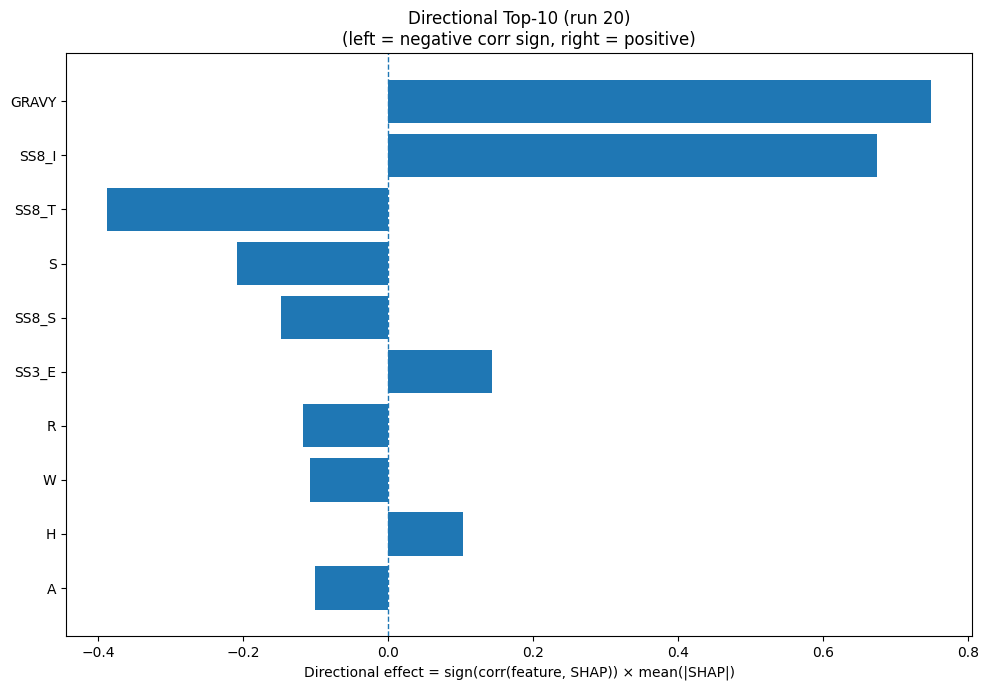

Values plotted in this chart, from the file beside it:
Index, Feature, CorrSign, MeanAbsSHAP, DirectionalEffect
32, GRAVY, 1.0, 0.7481, 0.7481
26, SS8_I, 1.0, 0.6745, 0.6745
28, SS8_T, -1.0, 0.3874, -0.3874
15, S, -1.0, 0.2092, -0.2092
29, SS8_S, -1.0, 0.1483, -0.1483
21, SS3_E, 1.0, 0.1434, 0.1434
14, R, -1.0, 0.1171, -0.1171
18, W, -1.0, 0.1081, -0.1081
6, H, 1.0, 0.1026, 0.1026
0, A, -1.0, 0.1012, -0.1012
10, M, -1.0, 0.08942, -0.08942
22, SS3_C, -1.0, 0.08726, -0.08726
24, SS8_E, 1.0, 0.08038, 0.08038
2, D, -1.0, 0.06757, -0.06757
13, Q, 1.0, 0.06424, 0.06424
9, L, 1.0, 0.06301, 0.06301
30, SS8_-, -1.0, 0.05563, -0.05563
31, ASA, -1.0, 0.05517, -0.05517
16, T, -1.0, 0.04806, -0.04806
23, SS8_H, -1.0, 0.04781, -0.04781
7, I, -1.0, 0.04748, -0.04748
17, V, 1.0, 0.04507, 0.04507
12, P, -1.0, 0.0447, -0.0447
25, SS8_G, 1.0, 0.04429, 0.04429
8, K, -1.0, 0.04382, -0.04382
5, G, 1.0, 0.03422, 0.03422
33, AROM, -1.0, 0.03414, -0.03414
4, F, 1.0, 0.03318, 0.03318
11, N, 1.0, 0.0325, 0.0325
3, E, -1.0, 0.02235, -0.02235
19, Y, -1.0, 0.02217, -0.02217
20, SS3_H, -1.0, 0.01419, -0.01419
27, SS8_B, 1.0, 0.01041, 0.01041
1, C, -1.0, 0.007977, -0.007977
